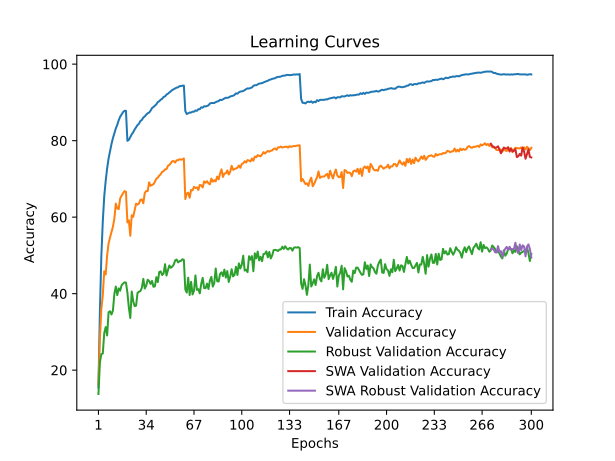

Values plotted in this chart, from the file beside it:
train_accuracy; train_loss; valid_accuracy; valid_loss; valid_accuracy_robust; valid_accuracy_swa; valid_accuracy_robust_swa
15,5020; 3,7636; 16,2300; 3,9261; 13,7655; 16,2300; 13,7655
35,4140; 2,9381; 28,2800; 3,3827; 21,9931; 28,2800; 21,9931
49,7860; 2,4580; 36,0000; 3,1830; 24,1931; 36,0000; 24,1931
58,8440; 2,1603; 39,5400; 3,0698; 24,3448; 39,5400; 24,3448
65,4240; 1,9577; 45,8600; 2,7722; 29,6759; 45,8600; 29,6759
69,4600; 1,8344; 45,0000; 2,7940; 31,2621; 45,0000; 31,2621
72,7600; 1,7325; 49,9900; 2,6207; 29,0621; 49,9900; 29,0621
75,3180; 1,6494; 53,1400; 2,4851; 35,1586; 53,1400; 35,1586
77,2240; 1,5848; 54,6900; 2,4283; 35,3931; 54,6900; 35,3931
79,1020; 1,5251; 56,0500; 2,3710; 34,5448; 56,0500; 34,5448
80,6600; 1,4724; 57,5000; 2,3268; 35,5793; 57,5000; 35,5793
81,9260; 1,4328; 59,6200; 2,2137; 39,9655; 59,6200; 39,9655
83,1880; 1,3935; 63,5500; 2,1005; 41,8483; 63,5500; 41,8483
84,1480; 1,3602; 62,3000; 2,1412; 39,6138; 62,3000; 39,6138
85,3300; 1,3221; 62,1000; 2,1265; 41,3793; 62,1000; 41,3793
86,2520; 1,2952; 64,9100; 2,0340; 40,7793; 64,9100; 40,7793
86,8360; 1,2726; 65,5800; 2,0239; 42,2000; 65,5800; 42,2000
87,4600; 1,2525; 66,2500; 1,9809; 42,6345; 66,2500; 42,6345
87,8080; 1,2423; 66,8000; 1,9636; 42,9517; 66,8000; 42,9517
87,8080; 1,2393; 66,6300; 1,9722; 42,8966; 66,6300; 42,8966
79,9640; 1,4832; 58,6300; 2,3298; 40,2759; 58,6300; 40,2759
80,2020; 1,4772; 59,1800; 2,2510; 36,3655; 59,1800; 36,3655
80,8980; 1,4524; 55,1300; 2,4044; 33,6345; 55,1300; 33,6345
81,6600; 1,4253; 60,5000; 2,2151; 40,5655; 60,5000; 40,5655
82,1880; 1,4051; 60,0800; 2,1905; 38,0276; 60,0800; 38,0276
82,9240; 1,3883; 61,8900; 2,2030; 36,7517; 61,8900; 36,7517
83,4940; 1,3689; 63,5300; 2,1167; 36,8552; 63,5300; 36,8552
84,0820; 1,3450; 63,2700; 2,1178; 40,1862; 63,2700; 40,1862
84,4300; 1,3328; 63,6100; 2,0877; 40,5241; 63,6100; 40,5241
85,1620; 1,3076; 64,5500; 2,0444; 40,6759; 64,5500; 40,6759
85,4240; 1,2959; 64,6200; 2,0251; 41,5655; 64,6200; 41,5655
86,0500; 1,2821; 63,6200; 2,0895; 43,8621; 63,6200; 43,8621
86,3340; 1,2680; 66,3200; 1,9502; 41,3448; 66,3200; 41,3448
86,7960; 1,2544; 66,8400; 1,9871; 42,0759; 66,8400; 42,0759
87,1660; 1,2381; 66,8000; 1,9367; 43,6414; 66,8000; 43,6414
87,3360; 1,2294; 69,0900; 1,9107; 43,3103; 69,0900; 43,3103
87,8480; 1,2136; 68,2000; 1,9112; 42,5379; 68,2000; 42,5379
88,5260; 1,1942; 68,3900; 1,9118; 43,3103; 68,3900; 43,3103
88,8100; 1,1819; 68,6100; 1,9233; 41,7931; 68,6100; 41,7931
89,1520; 1,1756; 69,2500; 1,8740; 41,9172; 69,2500; 41,9172
89,4920; 1,1596; 70,0600; 1,8329; 44,3103; 70,0600; 44,3103
90,1080; 1,1417; 70,3100; 1,8528; 43,0276; 70,3100; 43,0276
90,3040; 1,1335; 70,8700; 1,8031; 45,6690; 70,8700; 45,6690
90,7180; 1,1223; 71,2200; 1,8106; 45,8207; 71,2200; 45,8207
90,9440; 1,1117; 71,8400; 1,8022; 44,8690; 71,8400; 44,8690
91,4380; 1,0978; 72,0300; 1,7723; 45,2828; 72,0300; 45,2828
91,5720; 1,0907; 72,5000; 1,7597; 47,7034; 72,5000; 47,7034
92,0360; 1,0789; 72,5400; 1,7386; 44,7241; 72,5400; 44,7241
92,2760; 1,0684; 73,4100; 1,7136; 46,1310; 73,4100; 46,1310
92,5840; 1,0591; 73,6800; 1,6899; 47,3793; 73,6800; 47,3793
92,9140; 1,0476; 74,0900; 1,6913; 46,7586; 74,0900; 46,7586
93,2420; 1,0396; 74,6400; 1,6768; 47,0966; 74,6400; 47,0966
93,4540; 1,0328; 74,6600; 1,6741; 47,5862; 74,6600; 47,5862
93,6500; 1,0257; 74,2800; 1,6790; 48,6828; 74,2800; 48,6828
93,8720; 1,0200; 74,8800; 1,6696; 48,9241; 74,8800; 48,9241
93,9420; 1,0169; 74,8900; 1,6651; 48,1724; 74,8900; 48,1724
94,2480; 1,0090; 75,1500; 1,6611; 48,4897; 75,1500; 48,4897
94,2800; 1,0079; 75,0200; 1,6627; 48,5724; 75,0200; 48,5724
94,3640; 1,0055; 75,1100; 1,6560; 48,9931; 75,1100; 48,9931
94,4040; 1,0047; 75,3400; 1,6457; 48,8276; 75,3400; 48,8276
... 240 more rows
